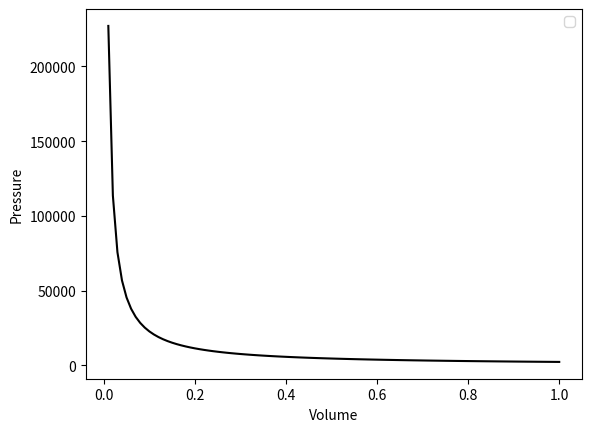

Reproduce this figure in Python.
import numpy as np
import matplotlib.pyplot as plt
plt.style.use('grayscale')

n = 1.0 # amount of substance in mole.
R = 8.314 # constant in J K\textsuperscript{-1} mol\textsuperscript{-1}

# Calculation of pressure based on
# temperature and volume.
def pression(T, V):
    return n * R * T / V

# Calculation of volume based on
# temperature and pressure.
def volume(T, P):
    return n * R * T / P

# Calculation of temperature based on
# pressure and volume.
def temperature(P, V):
    return P * V / (n * R)

# Standard temperature and
# pressure conditions.
T0 = 273.15 # in Kelvin, which is 0° Celsius
P0 = 101325 # in Pascal, which is 1 atmosphere

# With these few functions
# virtual experiments can easily be conducted.

# For example, we can simply obtain the volume
# occupied by one mole of gas under standard
# conditions:
print(volume(T0, P0))
#> 0.022412722427831235 (in litres)

# We can verify that the temperature is
# correct for standard pressure
# and volume:
print(temperature(P0,volume(T0, P0)))
#> 273.15

# Doubling the pressure
# yields the following temperature:
print(temperature(2 * P0,
                  volume(T0, P0)))
#> 546.3

vs = np.linspace(0.01, 1, 100)
plt.plot(vs,
         [pression(T0, v) for v in vs],
         label='')
plt.xlabel('Volume')
plt.ylabel('Pressure')
plt.legend()
plt.show()